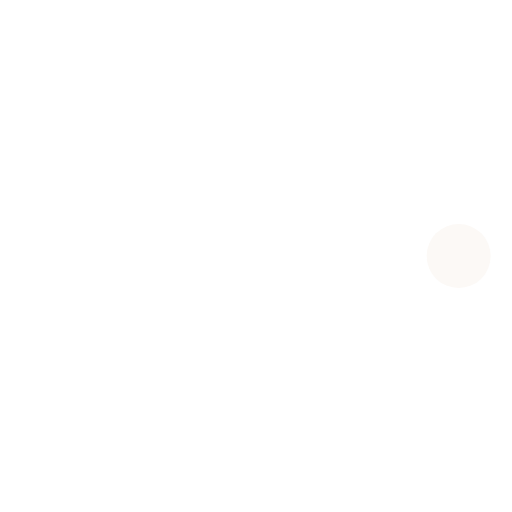
t = 0.00 s
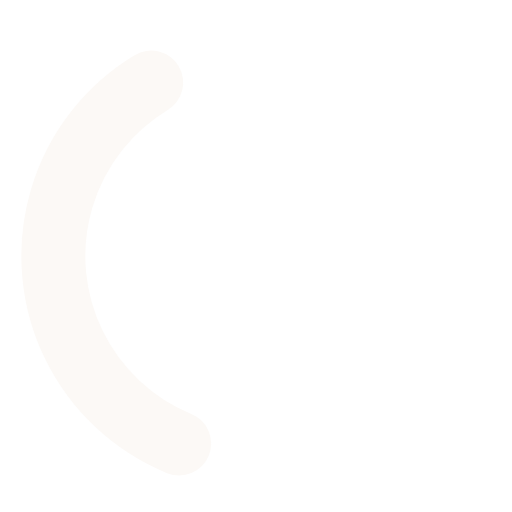
t = 0.36 s
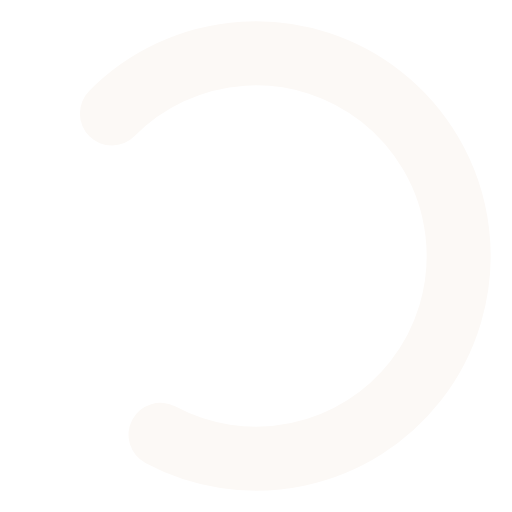
t = 0.71 s
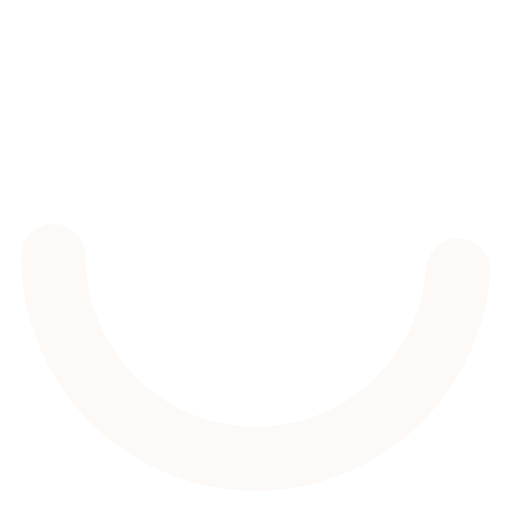
t = 1.00 s
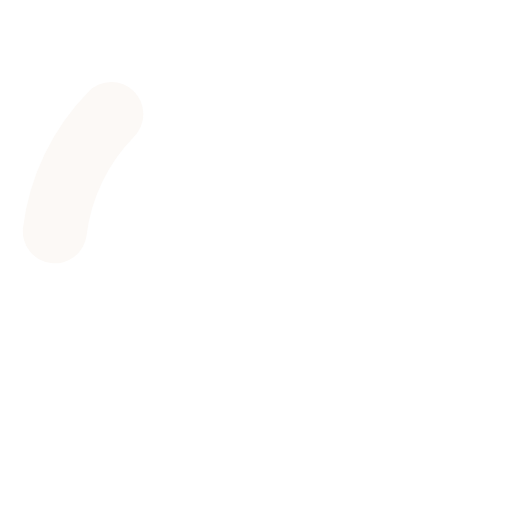
t = 1.25 s
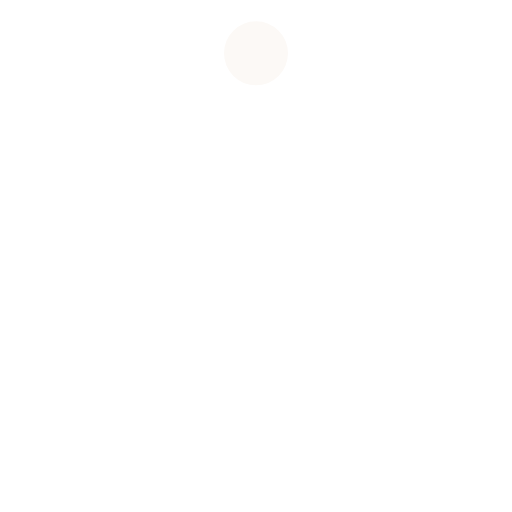
t = 1.50 s

The animated SVG that drew these frames (rendered in a browser with its animation timeline set to each time). Animation: 3 SMIL elements (animate=2,animateTransform=1); one cycle of 2.00 s, repeats indefinitely.

<svg width="24" height="24" stroke="#FCF9F6" viewBox="0 0 24 24" xmlns="http://www.w3.org/2000/svg"><g><circle cx="12" cy="12" r="9.5" fill="none" stroke-width="3" stroke-linecap="round"><animate attributeName="stroke-dasharray" dur="1.5s" calcMode="spline" values="0 150;42 150;42 150;42 150" keyTimes="0;0.475;0.95;1" keySplines="0.42,0,0.58,1;0.42,0,0.58,1;0.42,0,0.58,1" repeatCount="indefinite"/><animate attributeName="stroke-dashoffset" dur="1.5s" calcMode="spline" values="0;-16;-59;-59" keyTimes="0;0.475;0.95;1" keySplines="0.42,0,0.58,1;0.42,0,0.58,1;0.42,0,0.58,1" repeatCount="indefinite"/></circle><animateTransform attributeName="transform" type="rotate" dur="2s" values="0 12 12;360 12 12" repeatCount="indefinite"/></g></svg>